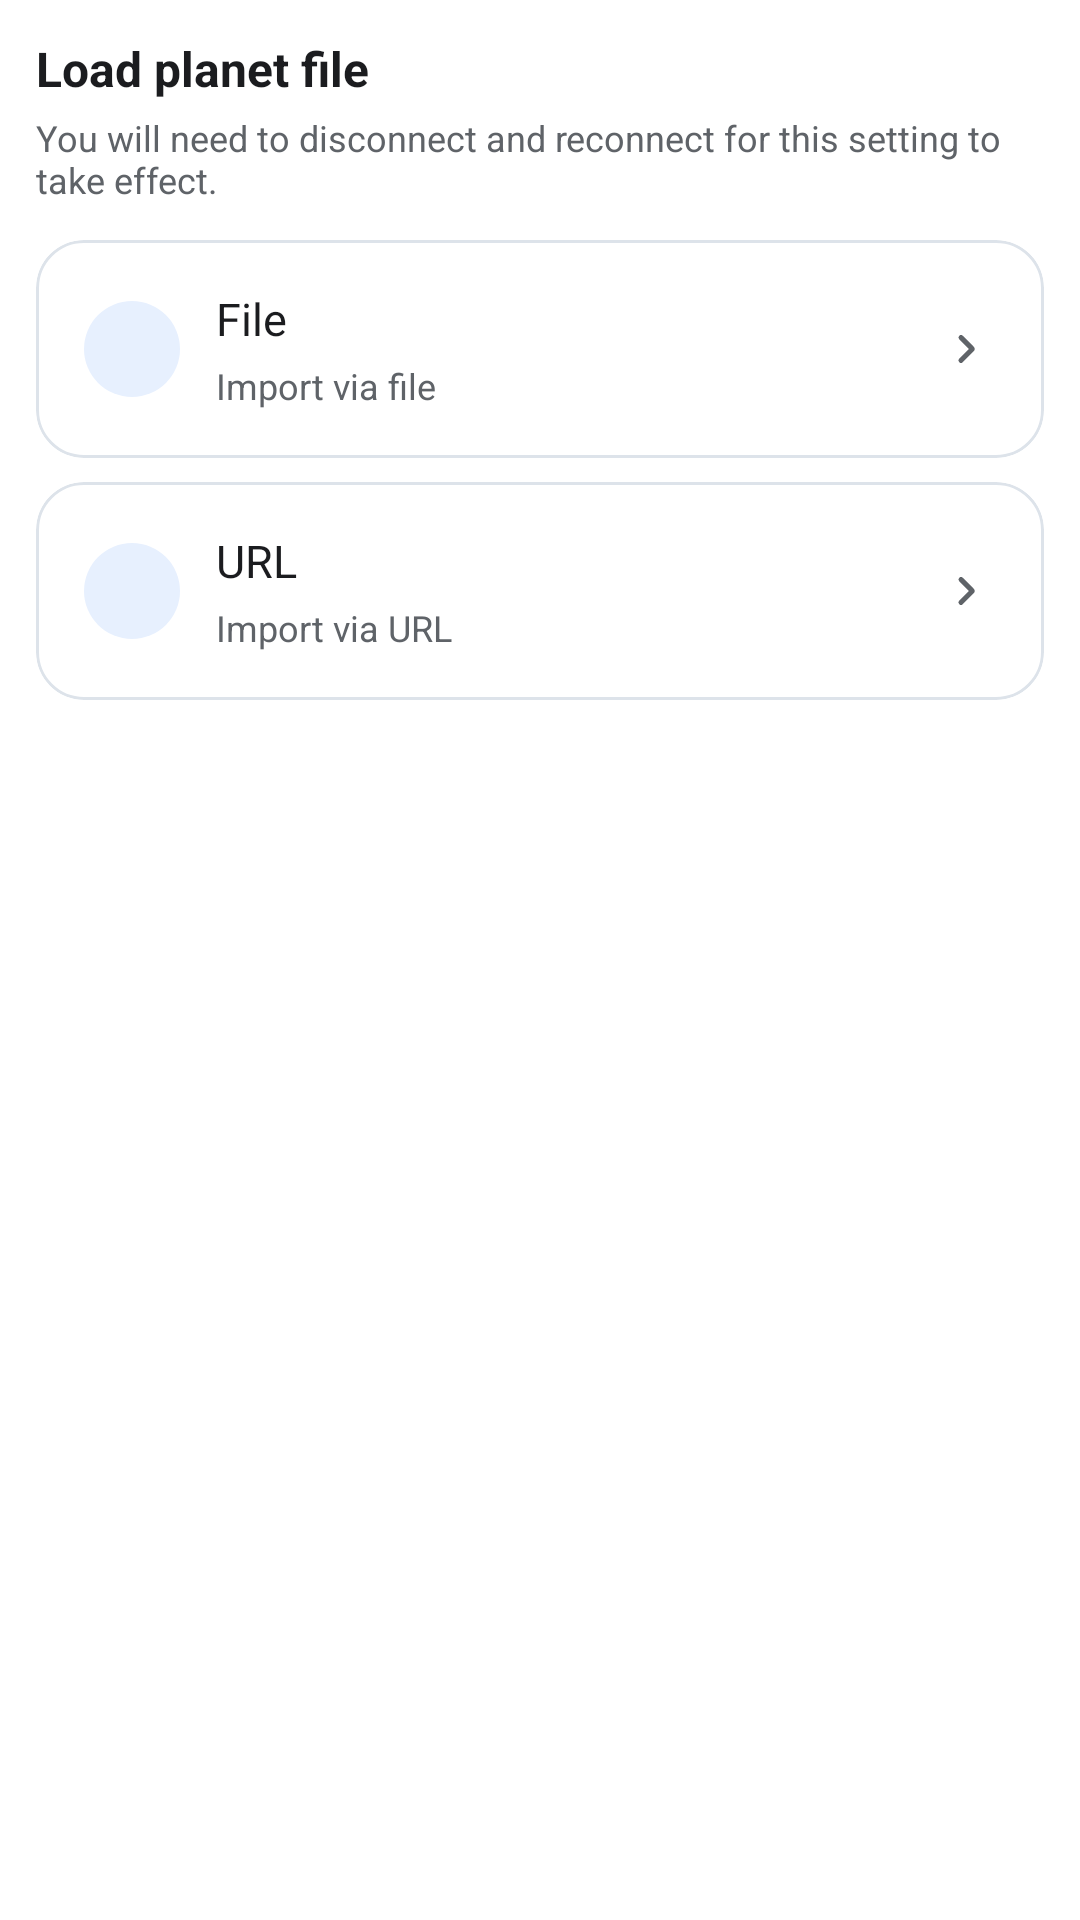

Android layout source for this screen:
<!-- AndroidManifest.xml: application theme Theme.ZerotierFix -->
<!-- res/layout/dialog_custom_planet_select.xml -->
<?xml version="1.0" encoding="utf-8"?>
<LinearLayout xmlns:android="http://schemas.android.com/apk/res/android"
    xmlns:app="http://schemas.android.com/apk/res-auto"
    android:layout_width="match_parent"
    android:layout_height="wrap_content"
    android:orientation="vertical"
    android:background="?attr/colorSurface"
    android:padding="@dimen/space_md">

    <TextView
        android:layout_width="match_parent"
        android:layout_height="wrap_content"
        android:text="@string/load_planet_file"
        android:textColor="?attr/greyText"
        android:textSize="16sp"
        android:textStyle="bold" />

    <TextView
        android:layout_width="match_parent"
        android:layout_height="wrap_content"
        android:layout_marginTop="@dimen/space_xs"
        android:text="@string/load_planet_summary"
        android:textColor="?attr/lightGreyText"
        android:textSize="12sp" />

    <com.google.android.material.card.MaterialCardView
        android:id="@+id/from_file"
        android:layout_width="match_parent"
        android:layout_height="wrap_content"
        android:minHeight="56dp"
        android:layout_marginTop="@dimen/space_md"
        android:clickable="true"
        android:focusable="true"
        android:foreground="?attr/selectableItemBackground"
        app:cardCornerRadius="@dimen/radius_md"
        app:cardElevation="0dp"
        app:contentPadding="@dimen/card_padding"
        app:strokeColor="?attr/tableRowGrey"
        app:strokeWidth="@dimen/card_stroke">

        <LinearLayout
            android:layout_width="match_parent"
            android:layout_height="wrap_content"
            android:gravity="center_vertical"
            android:orientation="horizontal">

            <FrameLayout
                android:layout_width="32dp"
                android:layout_height="32dp"
                android:background="@drawable/bg_brand_icon_container">

                <ImageView
                    android:layout_width="20dp"
                    android:layout_height="20dp"
                    android:layout_gravity="center"
                    android:tint="?attr/brandIconColor"
                    app:srcCompat="@drawable/ic_file_24" />
            </FrameLayout>

            <LinearLayout
                android:layout_width="0dp"
                android:layout_height="wrap_content"
                android:layout_marginStart="@dimen/space_md"
                android:layout_weight="1"
                android:orientation="vertical">

                <TextView
                    android:layout_width="match_parent"
                    android:layout_height="wrap_content"
                    android:text="@string/file"
                    android:textColor="?attr/greyText"
                    android:textSize="15sp" />

                <TextView
                    android:layout_width="match_parent"
                    android:layout_height="wrap_content"
                    android:layout_marginTop="@dimen/space_xs"
                    android:text="@string/import_via_file"
                    android:textColor="?attr/lightGreyText"
                    android:textSize="12sp" />
            </LinearLayout>

            <ImageView
                android:layout_width="wrap_content"
                android:layout_height="wrap_content"
                android:contentDescription="@null"
                android:tint="?attr/disclosureIconColor"
                app:srcCompat="@drawable/ic_chevron_right_20" />
        </LinearLayout>
    </com.google.android.material.card.MaterialCardView>

    <com.google.android.material.card.MaterialCardView
        android:id="@+id/from_url"
        android:layout_width="match_parent"
        android:layout_height="wrap_content"
        android:minHeight="56dp"
        android:layout_marginTop="@dimen/space_sm"
        android:clickable="true"
        android:focusable="true"
        android:foreground="?attr/selectableItemBackground"
        app:cardCornerRadius="@dimen/radius_md"
        app:cardElevation="0dp"
        app:contentPadding="@dimen/card_padding"
        app:strokeColor="?attr/tableRowGrey"
        app:strokeWidth="@dimen/card_stroke">

        <LinearLayout
            android:layout_width="match_parent"
            android:layout_height="wrap_content"
            android:gravity="center_vertical"
            android:orientation="horizontal">

            <FrameLayout
                android:layout_width="32dp"
                android:layout_height="32dp"
                android:background="@drawable/bg_brand_icon_container">

                <ImageView
                    android:layout_width="20dp"
                    android:layout_height="20dp"
                    android:layout_gravity="center"
                    android:tint="?attr/brandIconColor"
                    app:srcCompat="@drawable/ic_link_24" />
            </FrameLayout>

            <LinearLayout
                android:layout_width="0dp"
                android:layout_height="wrap_content"
                android:layout_marginStart="@dimen/space_md"
                android:layout_weight="1"
                android:orientation="vertical">

                <TextView
                    android:layout_width="match_parent"
                    android:layout_height="wrap_content"
                    android:text="@string/url"
                    android:textColor="?attr/greyText"
                    android:textSize="15sp" />

                <TextView
                    android:layout_width="match_parent"
                    android:layout_height="wrap_content"
                    android:layout_marginTop="@dimen/space_xs"
                    android:text="@string/import_via_url"
                    android:textColor="?attr/lightGreyText"
                    android:textSize="12sp" />
            </LinearLayout>

            <ImageView
                android:layout_width="wrap_content"
                android:layout_height="wrap_content"
                android:contentDescription="@null"
                android:tint="?attr/disclosureIconColor"
                app:srcCompat="@drawable/ic_chevron_right_20" />
        </LinearLayout>
    </com.google.android.material.card.MaterialCardView>
</LinearLayout>
<!-- resources referenced by this layout -->
<resources>
  <dimen name="card_padding">16dp</dimen>
  <dimen name="card_stroke">1dp</dimen>
  <dimen name="radius_md">16dp</dimen>
  <dimen name="space_md">12dp</dimen>
  <dimen name="space_sm">8dp</dimen>
  <dimen name="space_xs">4dp</dimen>
  <!-- drawable bg_brand_icon_container (drawable) -->
  <?xml version="1.0" encoding="utf-8"?>
  <shape xmlns:android="http://schemas.android.com/apk/res/android" android:shape="oval">
      <size android:width="32dp" android:height="32dp" />
      <solid android:color="?attr/brandIconContainerColor" />
  </shape>
  <string name="file">File</string>
  <string name="import_via_file">Import via file</string>
  <string name="import_via_url">Import via URL</string>
  <string name="load_planet_file">Load planet file</string>
  <string name="load_planet_summary">You will need to disconnect and reconnect for this setting to take effect.</string>
  <string name="url">URL</string>
  <color name="ios_accent">#0B57D0</color>
  <color name="ios_accent_variant">#1A73E8</color>
  <color name="white">#FFFFFFFF</color>
  <color name="ios_surface">#FFFFFF</color>
  <color name="ios_text_primary">#1B1C1F</color>
  <color name="ios_background">#F7F9FC</color>
  <color name="ios_text_secondary">#5F6368</color>
  <color name="ios_separator">#DDE3EA</color>
  <color name="ios_brand_icon_container">#E7F0FE</color>
  <style name="Widget.ZerotierFix.CardView" parent="Widget.MaterialComponents.CardView">
          <item name="cardCornerRadius">16dp</item>
          <item name="cardElevation">0dp</item>
          <item name="strokeColor">@color/ios_separator</item>
          <item name="strokeWidth">1dp</item>
      </style>
  <style name="Widget.ZerotierFix.Fab" parent="Widget.MaterialComponents.FloatingActionButton">
          <item name="backgroundTint">@color/ios_accent</item>
          <item name="tint">@android:color/white</item>
          <item name="elevation">2dp</item>
      </style>
  <style name="Widget.ZerotierFix.ActionBar" parent="Widget.AppCompat.ActionBar">
          <item name="background">@android:color/white</item>
          <item name="android:background">@android:color/white</item>
          <item name="elevation">0dp</item>
          <item name="titleTextStyle">@style/TextAppearance.ZerotierFix.ActionBarTitle</item>
      </style>
  <style name="ThemeOverlay.ZerotierFix.ActionBar" parent="ThemeOverlay.AppCompat.Light">
          <item name="colorControlNormal">@android:color/black</item>
      </style>
  <style name="Animation.ZerotierFix.Activity" parent="@android:style/Animation.Activity">
          <item name="android:activityOpenEnterAnimation">@anim/nav_activity_open_enter</item>
          <item name="android:activityOpenExitAnimation">@anim/nav_activity_open_exit</item>
          <item name="android:activityCloseEnterAnimation">@anim/nav_activity_close_enter</item>
          <item name="android:activityCloseExitAnimation">@anim/nav_activity_close_exit</item>
      </style>
  <style name="TextAppearance.ZerotierFix.ActionBarTitle" parent="TextAppearance.AppCompat.Widget.ActionBar.Title">
          <item name="android:textColor">@android:color/black</item>
          <item name="textAllCaps">false</item>
      </style>
  <style name="ShapeAppearanceOverlay.ZerotierFix.Dialog" parent="">
          <item name="cornerFamily">rounded</item>
          <item name="cornerSize">20dp</item>
      </style>
  <style name="Widget.ZerotierFix.DialogButton" parent="Widget.MaterialComponents.Button.TextButton.Dialog">
          <item name="android:textColor">@color/ios_accent</item>
      </style>
  <style name="Animation.ZerotierFix.Dialog" parent="@android:style/Animation.Dialog">
          <item name="android:windowEnterAnimation">@anim/nav_dialog_enter</item>
          <item name="android:windowExitAnimation">@anim/nav_dialog_exit</item>
      </style>
</resources>
